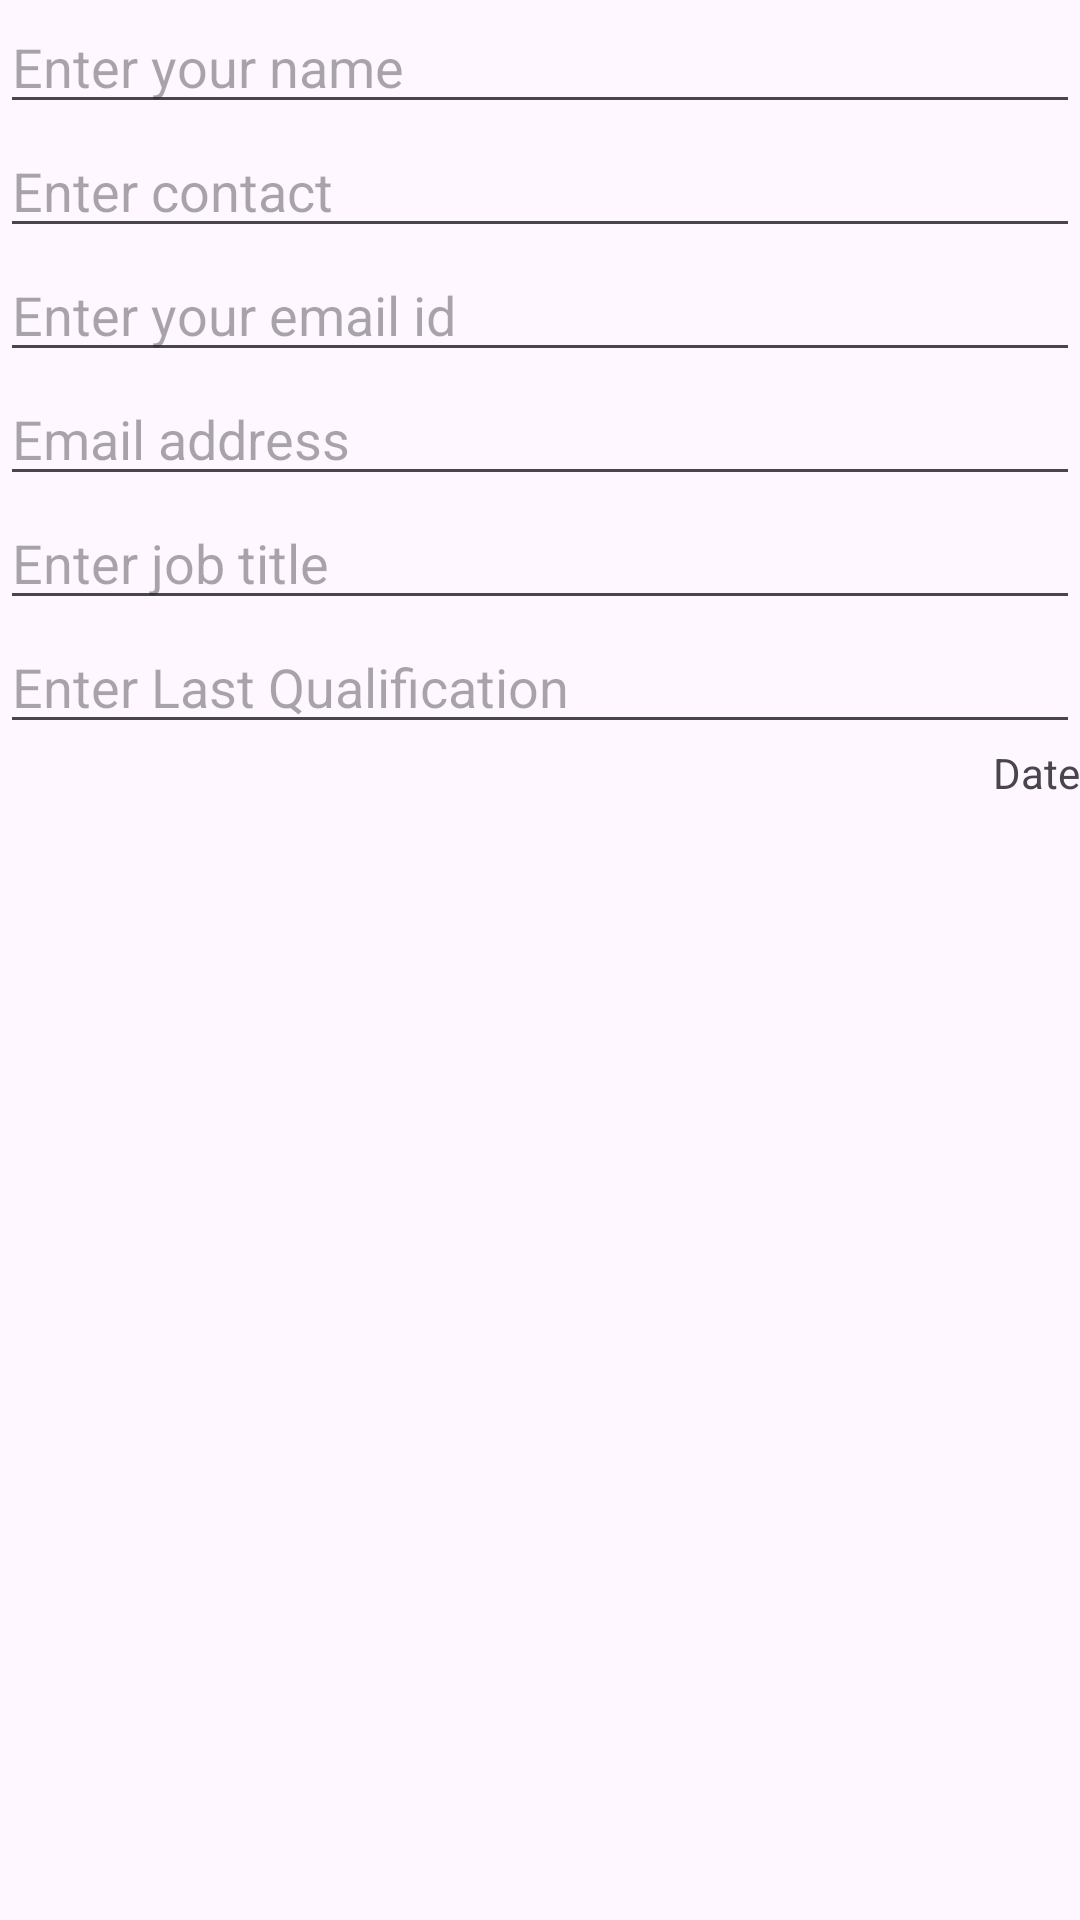

Write the Android layout XML for this screen, with the resource values it uses.
<!-- AndroidManifest.xml: application theme Theme.HR_Process -->
<!-- res/layout/add_applicant.xml -->
<?xml version="1.0" encoding="utf-8"?>
<LinearLayout xmlns:android="http://schemas.android.com/apk/res/android"
    android:layout_width="match_parent"
    android:layout_height="match_parent"
    android:orientation="vertical">

    <EditText
        android:layout_width="match_parent"
        android:layout_height="wrap_content"
        android:id="@+id/etname"
        android:hint="Enter your name"

        />
    <EditText
        android:hint="Enter contact"
        android:layout_width="match_parent"
        android:layout_height="wrap_content"
        android:id="@+id/etcontact"
        />
    <EditText
        android:hint="Enter your email id"
        android:layout_width="match_parent"
        android:layout_height="wrap_content"
        android:id="@+id/etEmail"
        />
    <EditText
        android:hint="Email address"
        android:layout_width="match_parent"
        android:layout_height="wrap_content"
        android:id="@+id/etAddress"
        />
    <EditText
        android:hint="Enter job title"
        android:layout_width="match_parent"
        android:layout_height="wrap_content"
        android:id="@+id/etJobTitle"
        />
    <EditText
        android:layout_width="match_parent"
        android:layout_height="wrap_content"
        android:hint="Enter Last Qualification"
        android:id="@+id/etQaulification"
        />
    <TextView
        android:layout_width="match_parent"
        android:layout_height="wrap_content"
        android:id="@+id/tvDate"
        android:text="Date"
        android:gravity="end"
        />

</LinearLayout>
<!-- resources referenced by this layout -->
<resources>
  <style name="Theme.HR_Process" parent="Base.Theme.HR_Process" />
  <style name="Base.Theme.HR_Process" parent="Theme.Material3.DayNight.NoActionBar">
          
          
      </style>
</resources>
